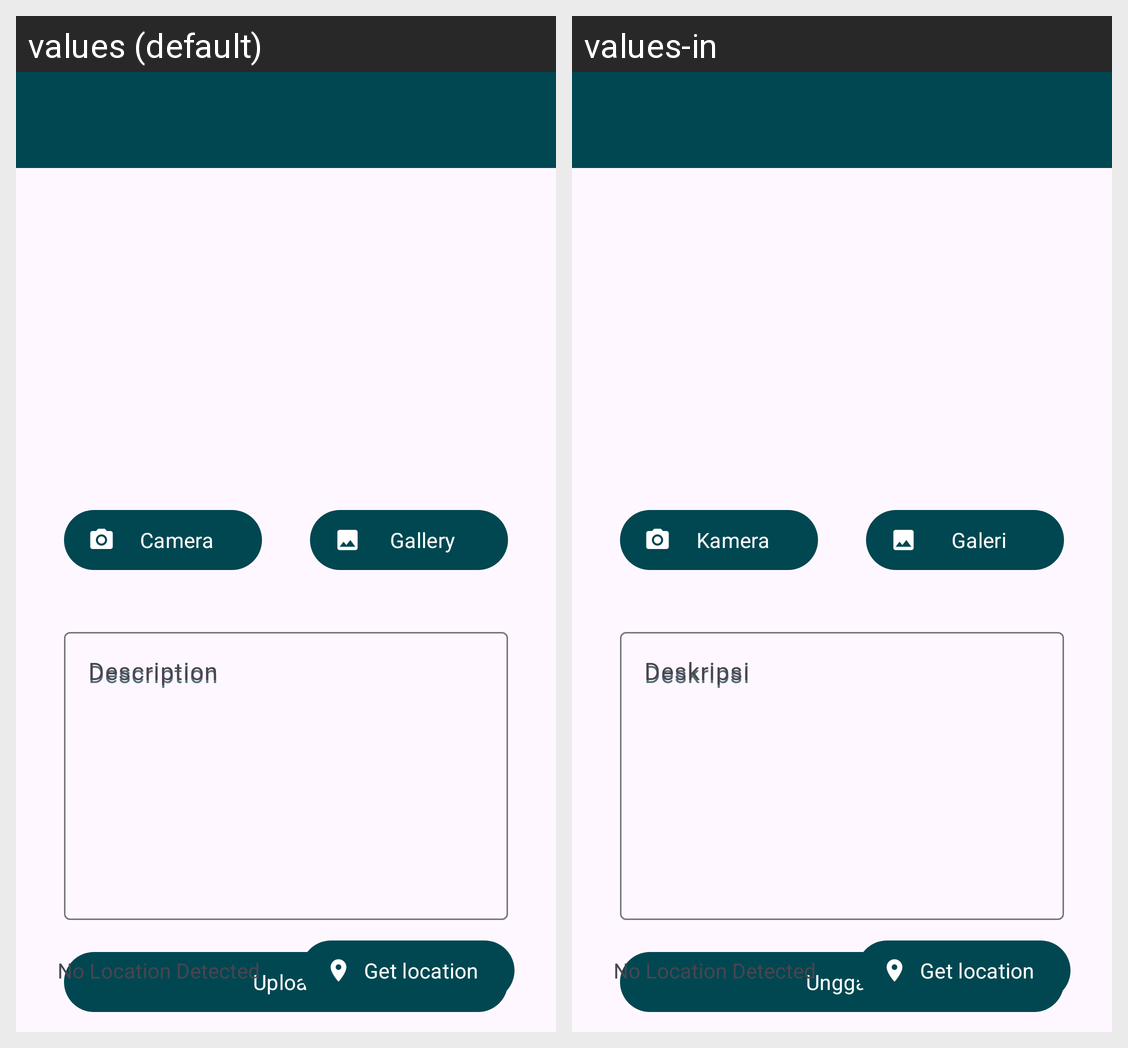

Locale-by-locale string values for the Android screen shown in this grid:
Android screen res/layout/fragment_new_story.xml rendered under 2 locales, left to right: values (default), values-in. Device: Nexus 5 (rendered at 1080×1920; each locale shown at half size, 540×960, under a caption strip naming it); theme Theme.DicodingStory.
Strings drawn on this screen, with the default value and each locale's value (text and hints the layout hard-codes, and strings that could not be matched under every locale, appear in the picture but are not listed):

camera
  values: Camera
  values-in: Kamera

gallery
  values: Gallery
  values-in: Galeri

description
  values: Description
  values-in: Deskripsi

upload
  values: Upload
  values-in: Unggah

no_location_detected
  values: No Location Detected
  values-in: No Location Detected  [not translated; the default value is used]

get_my_location
  values: Get location
  values-in: Get location  [not translated; the default value is used]
